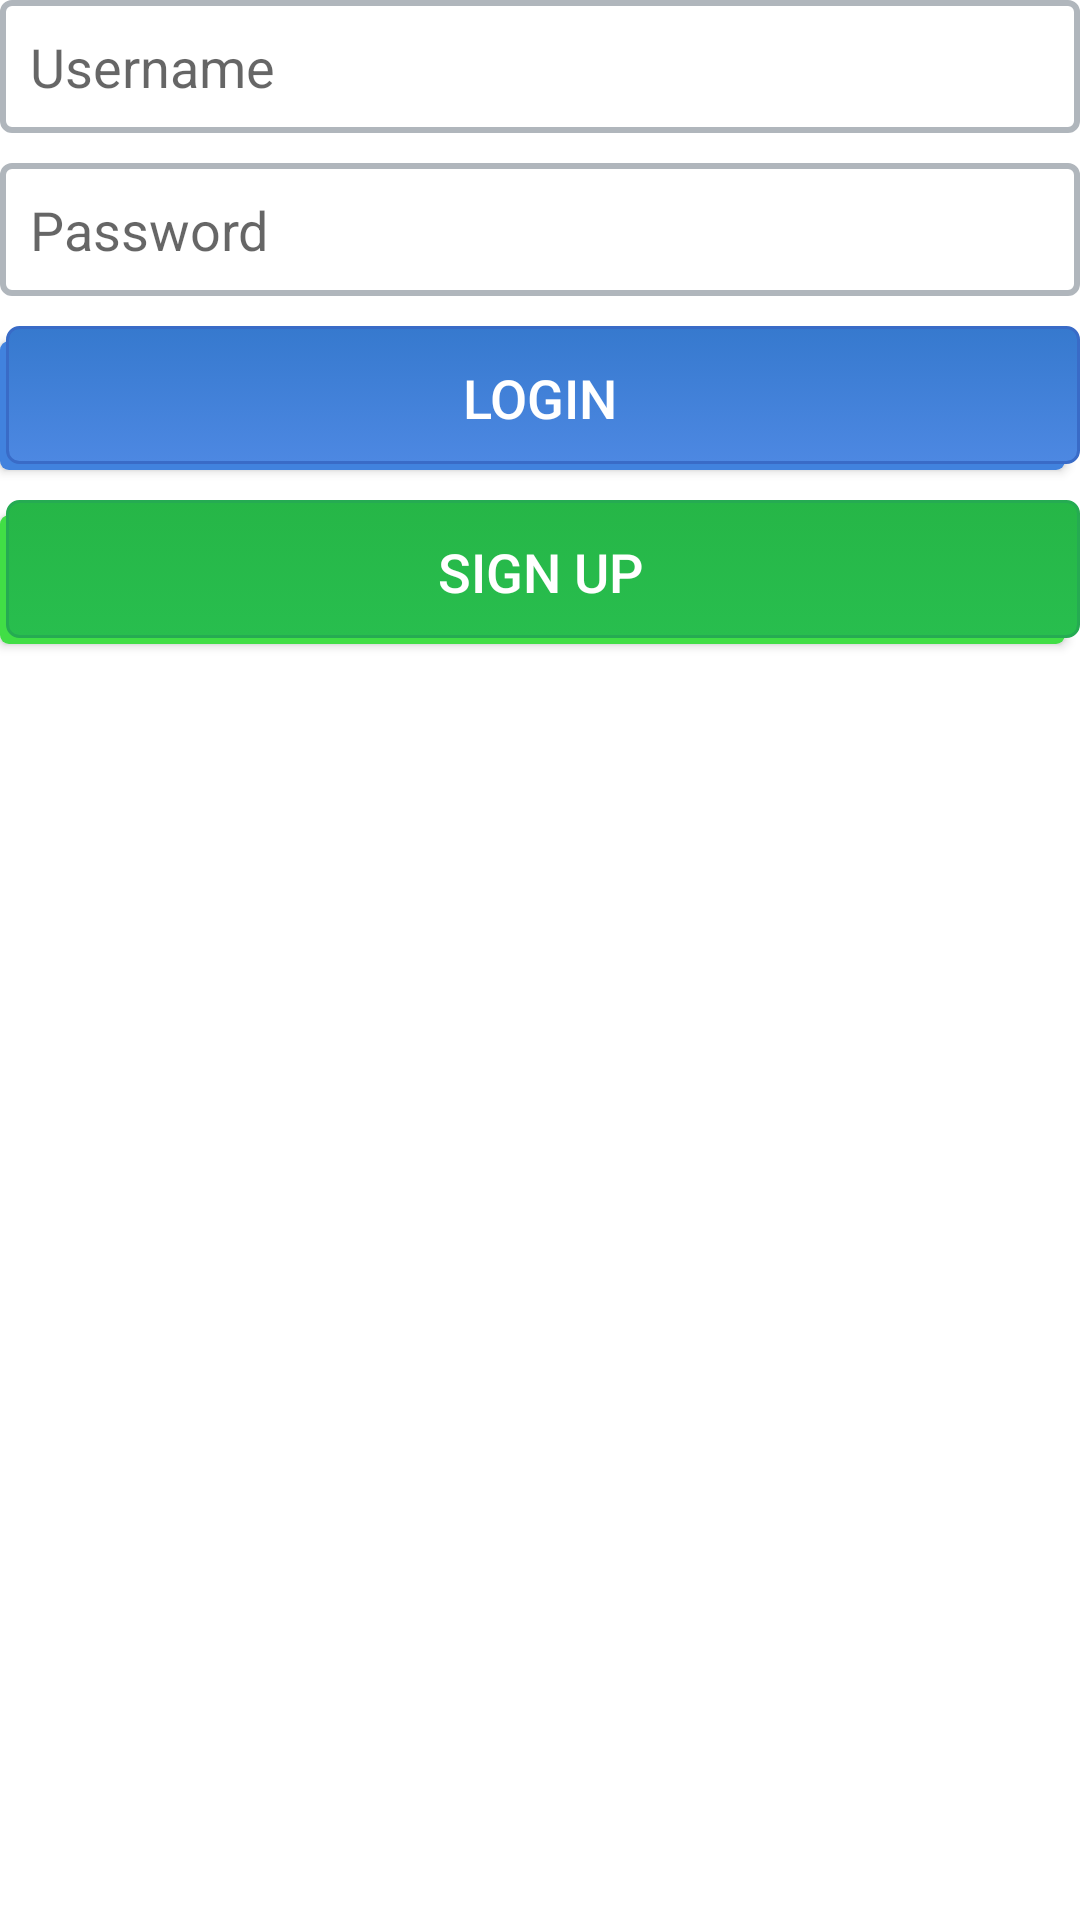

Here is an Android app screen rendered from its layout file. Give the layout XML and the strings, colors and styles it references.
<!-- AndroidManifest.xml: application theme AppTheme -->
<!-- res/layout/activity_main.xml -->
<?xml version="1.0" encoding="utf-8"?>
<RelativeLayout xmlns:android="http://schemas.android.com/apk/res/android"
    xmlns:app="http://schemas.android.com/apk/res-auto"
    xmlns:tools="http://schemas.android.com/tools"
    android:layout_width="match_parent"
    android:layout_height="match_parent"
    android:layout_margin="15dp"
    tools:context=".MainActivity">

    <EditText
        android:layout_marginBottom="10dp"
        android:id="@+id/etCaption"
        android:layout_width="match_parent"
        android:layout_height="wrap_content"
        android:layout_alignParentStart="true"
        android:padding="10dp"
        android:layout_below="@+id/imageView"
        android:gravity="top"
        android:background="@drawable/edit_text_login"
        android:hint="Username"
        android:imeOptions="actionSend"
        android:inputType="textShortMessage" />

    <EditText
        android:layout_marginBottom="10dp"
        android:id="@+id/etPassword"
        android:layout_width="match_parent"
        android:layout_height="wrap_content"
        android:padding="10dp"
        android:layout_alignParentStart="true"
        android:layout_below="@+id/etCaption"
        android:background="@drawable/edit_text_login"
        android:gravity="top"
        android:hint="Password"
        android:imeOptions="actionSend"
        android:inputType="textShortMessage" />

    <Button
        android:layout_marginBottom="10dp"
        android:id="@+id/btLogin"
        android:layout_width="match_parent"
        android:layout_height="wrap_content"
        android:layout_below="@+id/etPassword"
        android:layout_centerHorizontal="true"
        android:background="@drawable/button_style"
        android:gravity="center"
        android:paddingRight="10dp"
        android:text="Login"
        android:textColor="@android:color/white"
        android:textSize="18sp"></Button>

    <Button
        android:layout_marginBottom="10dp"
        android:id="@+id/btnSignup"
        android:layout_width="match_parent"
        android:layout_height="wrap_content"
        android:layout_below="@+id/btLogin"
        android:layout_centerHorizontal="true"
        android:background="@drawable/button_style_signup"
        android:gravity="center"
        android:paddingRight="10dp"
        android:text="Sign Up"
        android:textColor="@android:color/white"
        android:textSize="18sp" />

    <ImageView
        android:id="@+id/imageView"
        android:layout_width="wrap_content"
        android:layout_height="wrap_content"
        android:layout_alignParentTop="true"
        android:layout_centerHorizontal="true"
        app:srcCompat="@drawable/nav_logo_whiteout" />

</RelativeLayout>
<!-- resources referenced by this layout -->
<resources>
  <!-- drawable button_style (drawable) -->
  <?xml version="1.0" encoding="utf-8"?>
  <selector xmlns:android="http://schemas.android.com/apk/res/android">
      <item>
          <layer-list>
              <item android:right="5dp" android:top="5dp">
                  <shape>
                      <corners android:radius="3dp" />
                      <solid android:color="#4182de" />
                  </shape>
              </item>
              <item android:bottom="2dp" android:left="2dp">
                  <shape>
                      <gradient android:angle="270"
                          android:endColor="#4d88e2" android:startColor="#3679ce" />
                      <stroke android:width="1dp" android:color="#396bc7" />
                      <corners android:radius="4dp" />
                      <padding android:bottom="10dp" android:left="10dp"
                          android:right="10dp" android:top="10dp" />
                  </shape>
              </item>
          </layer-list>
      </item>
  
  </selector>
  <!-- drawable button_style_signup (drawable) -->
  <?xml version="1.0" encoding="utf-8"?>
  <selector xmlns:android="http://schemas.android.com/apk/res/android">
      <item>
          <layer-list>
              <item android:right="5dp" android:top="5dp">
                  <shape>
                      <corners android:radius="3dp" />
                      <solid android:color="#41de46" />
                  </shape>
              </item>
              <item android:bottom="2dp" android:left="2dp">
                  <shape>
                      <gradient android:angle="270"
                          android:endColor="#28be4e" android:startColor="#26b647" />
                      <stroke android:width="1dp" android:color="#25ab52" />
                      <corners android:radius="4dp" />
                      <padding android:bottom="10dp" android:left="10dp"
                          android:right="10dp" android:top="10dp" />
                  </shape>
              </item>
          </layer-list>
      </item>
  
  </selector>
  <!-- drawable edit_text_login (drawable) -->
  <?xml version="1.0" encoding="UTF-8"?>
  <shape xmlns:android="http://schemas.android.com/apk/res/android">
      <solid android:color="#FFFFFF"/>
      <stroke android:width="2dip" android:color="#b0b6bc" />
      <corners android:radius="3dip"/>
      <padding android:left="0dip" android:top="0dip" android:right="0dip"
          android:bottom="0dip" />
  </shape>
  <style name="AppTheme" parent="Theme.AppCompat.Light.DarkActionBar">
          
          <item name="colorPrimary">@android:color/white</item>
          <item name="colorPrimaryDark">@android:color/black</item>
          <item name="colorAccent">@color/colorAccent</item>
          <item name="android:windowBackground">@android:color/white</item>
          <item name="icon">@drawable/nav_logo_whiteout</item>
      </style>
  <!-- not gathered from this repository: default colours our renderer supplied (Android Studio template values) -->
  <color name="colorAccent">#FF03DAC5</color>
</resources>
